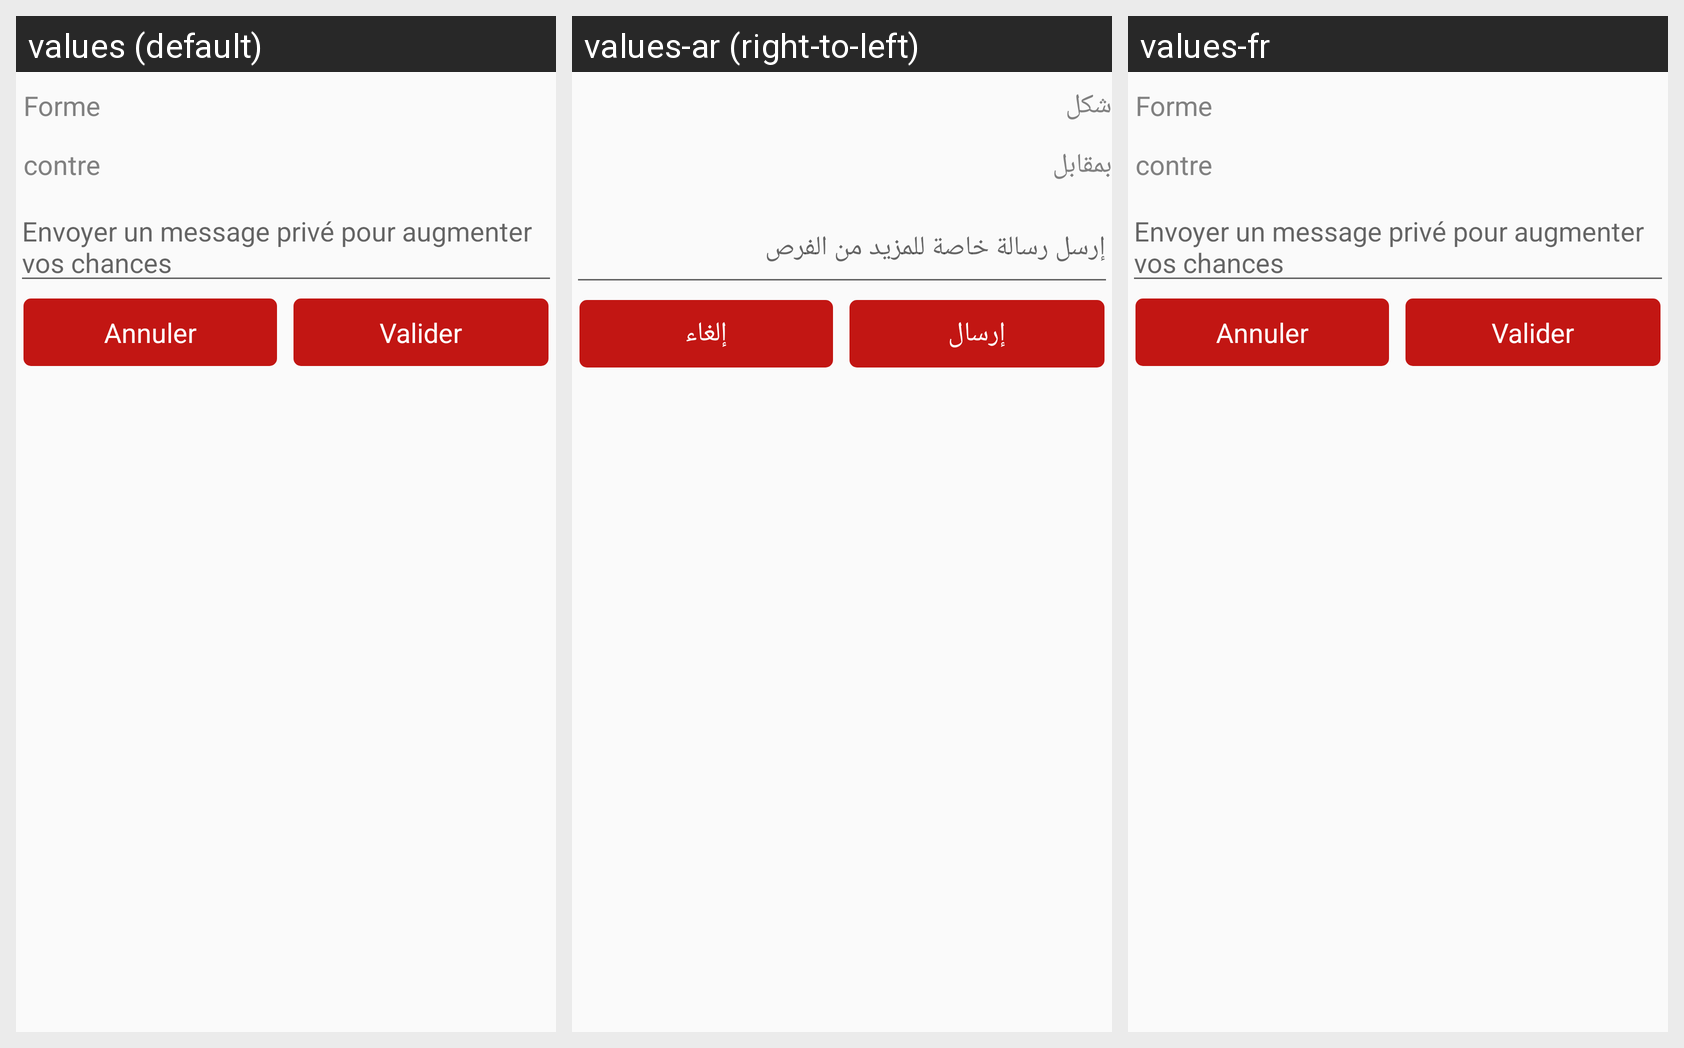

This grid shows one Android layout under several languages. Give, for every string resource on the screen, its name, the default text and each shown locale's text.
Android screen res/layout/offre_dialog.xml rendered under 3 locales, left to right: values (default), values-ar (right-to-left), values-fr. Device: Nexus 5 (rendered at 1080×1920; each locale shown at half size, 540×960, under a caption strip naming it); theme LiveoActionBarTheme.
Strings drawn on this screen, with the default value and each locale's value (text and hints the layout hard-codes, and strings that could not be matched under every locale, appear in the picture but are not listed):

txtOffreDialog_textViewForme
  values: Forme
  values-ar: شكل
  values-fr: Forme  [not translated; the default value is used]

txtOffreDialog_textViewContre
  values: contre
  values-ar: بمقابل
  values-fr: contre  [not translated; the default value is used]

txtOffre_editTextMessagePrive
  values: Envoyer un message privé pour augmenter vos chances
  values-ar: إرسل رسالة خاصة للمزيد من الفرص
  values-fr: Envoyer un message privé pour augmenter vos chances  [not translated; the default value is used]

txtOffreDialog_textViewAnnuler
  values: Annuler
  values-ar: إلغاء
  values-fr: Annuler  [not translated; the default value is used]

txtOffreDialog_textViewValider
  values: Valider
  values-ar: إرسال
  values-fr: Valider  [not translated; the default value is used]
